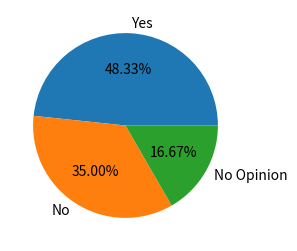

Write the Python code that produced this figure.
import matplotlib.pyplot as plt

fig, ax = plt.subplots(figsize=(6, 3), subplot_kw=dict(aspect="equal"))
recipe = ['Yes', 'No', 'No Opinion']
data = [58, 42, 20]
ax.pie(data, labels=recipe, autopct='%1.2f%%')
plt.show()
